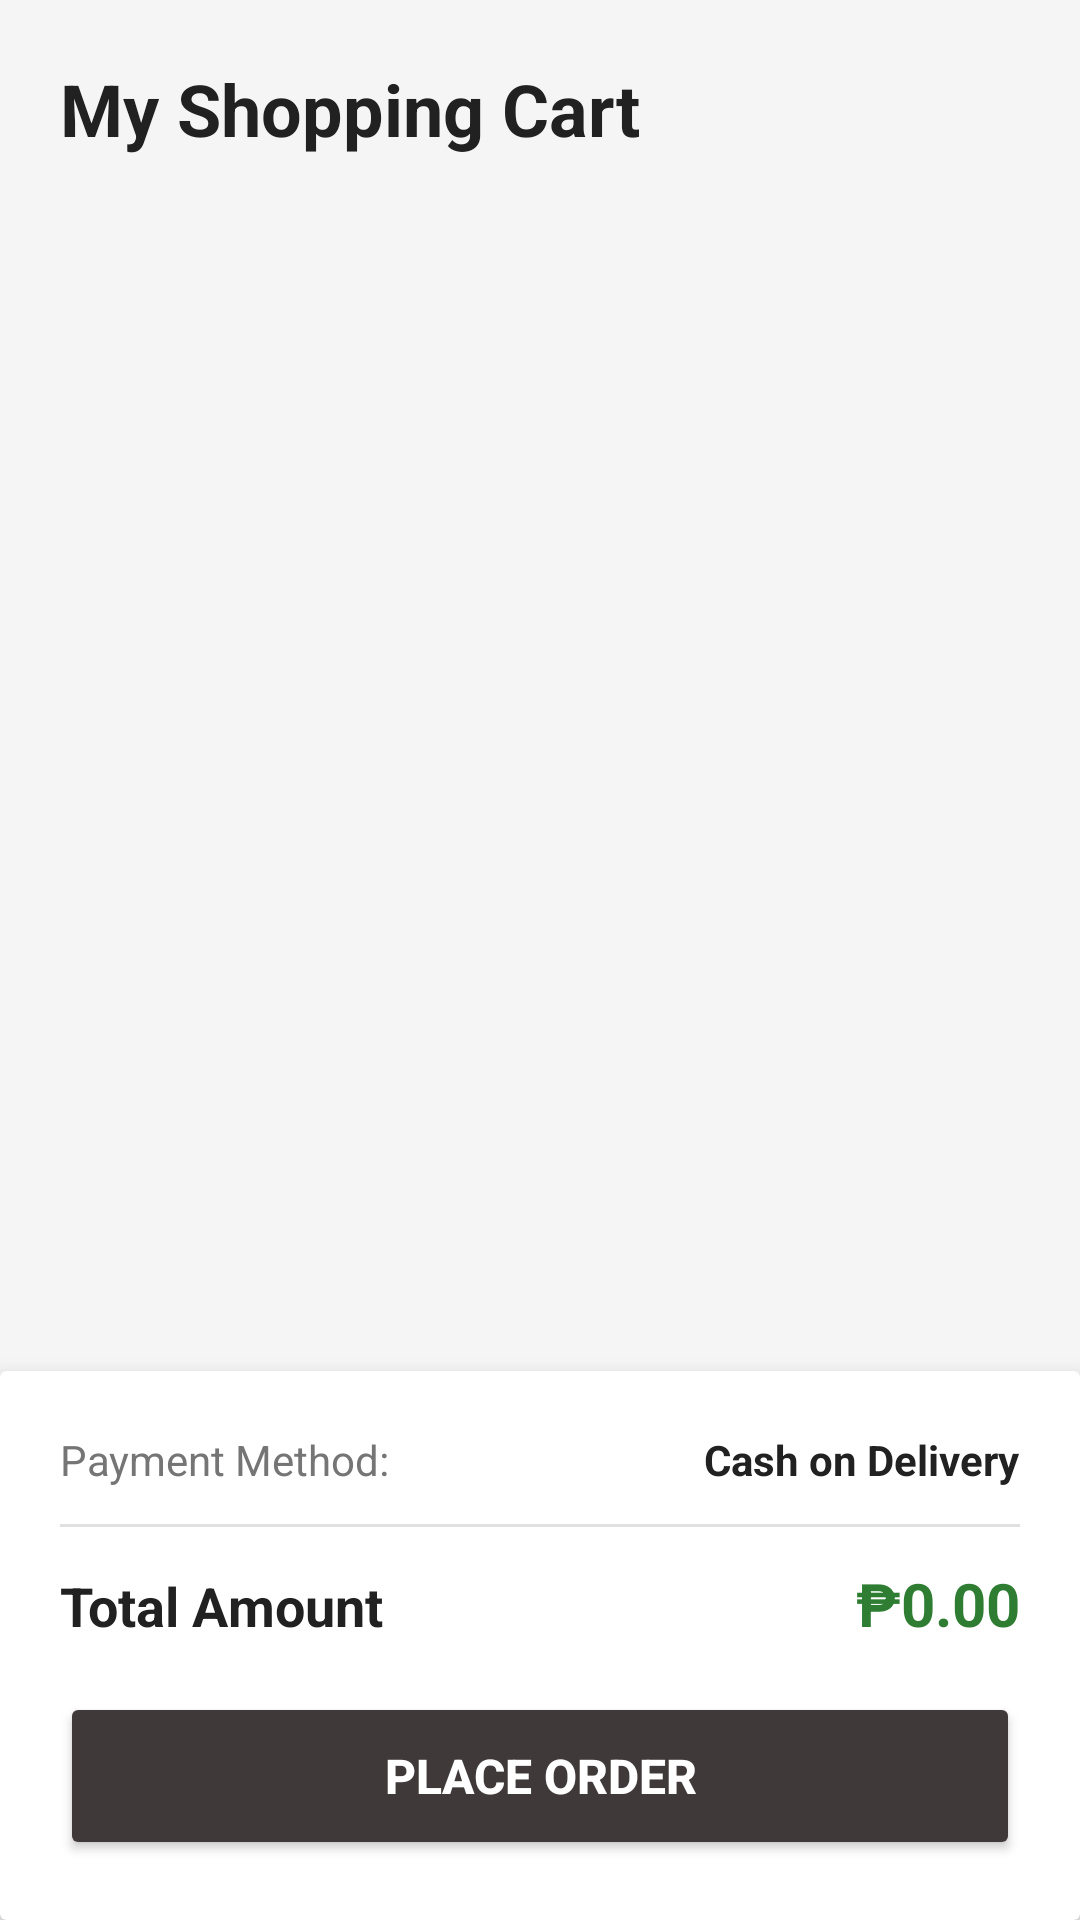

Layout XML and referenced resources for this Android screen:
<!-- AndroidManifest.xml: application theme Theme.BasicViews -->
<!-- res/layout/fragment_order.xml -->
<?xml version="1.0" encoding="utf-8"?>
<androidx.constraintlayout.widget.ConstraintLayout xmlns:android="http://schemas.android.com/apk/res/android"
    xmlns:app="http://schemas.android.com/apk/res-auto"
    xmlns:tools="http://schemas.android.com/tools"
    android:layout_width="match_parent"
    android:layout_height="match_parent"
    android:background="#F5F5F5"
    tools:context=".OrderFragment">

    <TextView
        android:id="@+id/tvCartTitle"
        android:layout_width="wrap_content"
        android:layout_height="wrap_content"
        android:layout_margin="20dp"
        android:text="My Shopping Cart"
        android:textColor="#212121"
        android:textSize="24sp"
        android:textStyle="bold"
        app:layout_constraintStart_toStartOf="parent"
        app:layout_constraintTop_toTopOf="parent" />

    <androidx.recyclerview.widget.RecyclerView
        android:id="@+id/rvCartItems"
        android:layout_width="match_parent"
        android:layout_height="0dp"
        android:layout_marginTop="12dp"
        android:padding="8dp"
        app:layout_constraintBottom_toTopOf="@+id/cvSummary"
        app:layout_constraintEnd_toEndOf="parent"
        app:layout_constraintStart_toStartOf="parent"
        app:layout_constraintTop_toBottomOf="@id/tvCartTitle"
        tools:listitem="@layout/inventory_item" />

    <androidx.cardview.widget.CardView
        android:id="@+id/cvSummary"
        android:layout_width="match_parent"
        android:layout_height="wrap_content"
        app:cardElevation="8dp"
        app:layout_constraintBottom_toBottomOf="parent">

        <LinearLayout
            android:layout_width="match_parent"
            android:layout_height="wrap_content"
            android:orientation="vertical"
            android:padding="20dp">

            <LinearLayout
                android:layout_width="match_parent"
                android:layout_height="wrap_content"
                android:orientation="horizontal">

                <TextView
                    android:layout_width="0dp"
                    android:layout_height="wrap_content"
                    android:layout_weight="1"
                    android:text="Payment Method:"
                    android:textColor="#757575"
                    android:textSize="14sp" />

                <TextView
                    android:id="@+id/tvPaymentMethod"
                    android:layout_width="wrap_content"
                    android:layout_height="wrap_content"
                    android:text="Cash on Delivery"
                    android:textColor="#212121"
                    android:textStyle="bold" />
            </LinearLayout>

            <View
                android:layout_width="match_parent"
                android:layout_height="1dp"
                android:layout_marginTop="12dp"
                android:layout_marginBottom="12dp"
                android:background="#E0E0E0" />

            <LinearLayout
                android:layout_width="match_parent"
                android:layout_height="wrap_content"
                android:orientation="horizontal">

                <TextView
                    android:layout_width="0dp"
                    android:layout_height="wrap_content"
                    android:layout_weight="1"
                    android:text="Total Amount"
                    android:textColor="#212121"
                    android:textSize="18sp"
                    android:textStyle="bold" />

                <TextView
                    android:id="@+id/tvTotalAmount"
                    android:layout_width="wrap_content"
                    android:layout_height="wrap_content"
                    android:text="₱0.00"
                    android:textColor="#2E7D32"
                    android:textSize="20sp"
                    android:textStyle="bold" />
            </LinearLayout>

            <Button
                android:id="@+id/btnCheckout"
                android:layout_width="match_parent"
                android:layout_height="56dp"
                android:layout_marginTop="16dp"
                android:backgroundTint="#403939"
                android:text="PLACE ORDER"
                android:textColor="@android:color/white"
                android:textSize="16sp"
                android:textStyle="bold"
                app:cornerRadius="12dp" />

        </LinearLayout>
    </androidx.cardview.widget.CardView>

</androidx.constraintlayout.widget.ConstraintLayout>
<!-- res/layout/inventory_item.xml (included above) -->
<LinearLayout xmlns:android="http://schemas.android.com/apk/res/android"
    android:layout_width="match_parent"
    android:layout_height="wrap_content"
    xmlns:app="http://schemas.android.com/apk/res-auto"
    android:orientation="vertical"
    android:padding="8dp"
    android:gravity="center">

    <androidx.cardview.widget.CardView
        android:layout_width="match_parent"
        android:layout_height="wrap_content"
        app:cardCornerRadius="16dp">

        <ImageView
            android:id="@+id/itemImage"
            android:layout_width="match_parent"
            android:layout_height="120dp"
            android:scaleType="centerCrop"
            android:src="@drawable/ic_launcher_background" />

    </androidx.cardview.widget.CardView>

    <LinearLayout
        android:layout_width="match_parent"
        android:layout_height="wrap_content"
        android:orientation="horizontal"
        android:gravity="center_vertical">

        <TextView
            android:id="@+id/itemName"
            android:layout_width="0dp"
            android:layout_height="wrap_content"
            android:layout_weight="1"
            android:text="Product Name"
            android:textSize="22sp"
            android:textStyle="bold"
            android:layout_marginTop="4dp"/>

        <ImageButton
            android:id="@+id/btnDelete"
            android:layout_width="40dp"
            android:layout_height="40dp"
            android:src="@android:drawable/ic_menu_delete"
            android:background="?attr/selectableItemBackgroundBorderless"
            app:tint="#FF5252"
            android:visibility="gone" />

        <TextView
            android:id="@+id/itemPrice"
            android:layout_width="wrap_content"
            android:layout_height="wrap_content"
            android:text="₱100"
            android:textSize="14sp"/>

    </LinearLayout>

    <LinearLayout
        android:layout_width="match_parent"
        android:layout_height="wrap_content"
        android:orientation="horizontal">

        <TextView
            android:id="@+id/itemCategory"
            android:layout_width="0dp"
            android:layout_height="wrap_content"
            android:layout_weight="1"
            android:text="Category"
            android:textStyle="italic"
            android:layout_marginTop="4dp"
            android:textSize="12sp"/>

        <TextView
            android:id="@+id/itemQuantity"
            android:layout_width="wrap_content"
            android:layout_height="wrap_content"
            android:text="Qty: 10"
            android:textSize="12sp"/>

    </LinearLayout>

    <com.google.android.material.button.MaterialButton
        android:id="@+id/editButton"
        android:layout_width="wrap_content"
        android:layout_height="wrap_content"
        android:text="Edit"
        android:textColor="#030237"
        android:layout_marginTop="10dp"
        android:backgroundTint="#ffffff"
        app:strokeColor="#030237"
        app:strokeWidth="1dp"/>

</LinearLayout>
<!-- resources referenced by this layout -->
<resources>
  <style name="Theme.BasicViews" parent="Base.Theme.BasicViews" />
  <style name="Base.Theme.BasicViews" parent="Theme.Material3.DayNight.NoActionBar">
          
          
          <item name="android:statusBarColor" tools:targetApi="l">@color/white</item>
      </style>
  <!-- not gathered from this repository: default colours our renderer supplied (Android Studio template values) -->
  <color name="white">#FFFFFFFF</color>
</resources>
